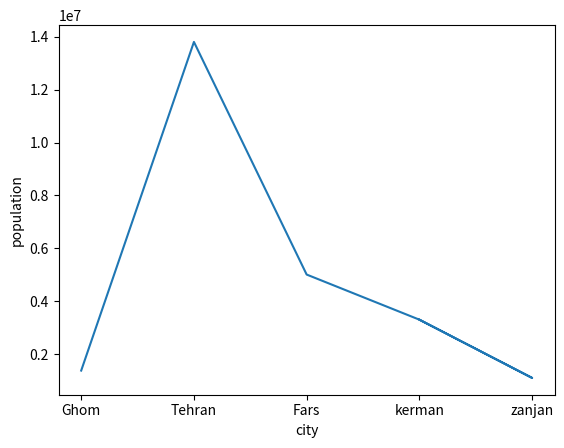

Write the Python code that produced this figure.
import matplotlib.pyplot as plt

plt.plot(["Ghom","Tehran","Fars","kerman","zanjan","kerman"],[1373000, 13807000,5006000, 3299000,1095000,3299000])
plt.ylabel('population')
plt.xlabel("city")

plt.show()
